Image classification data set "Dataset_split" (springboardmentor0430s/CircuitGuard on GitHub). Class labels (6): mousebite, open circuit, pinhole, short circuit, spur, spurious copper.

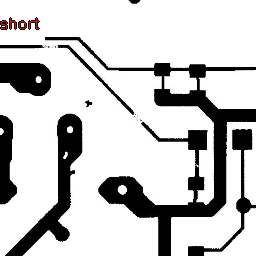
Label: spur

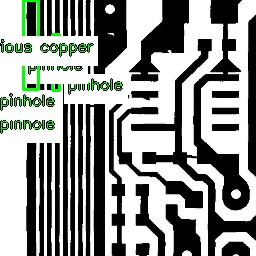
Label: mousebite

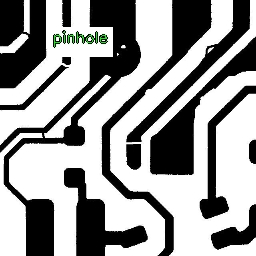
Label: spurious copper

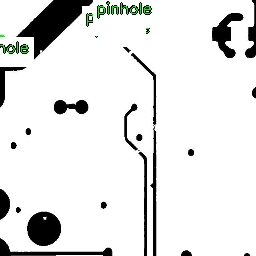
Label: open circuit

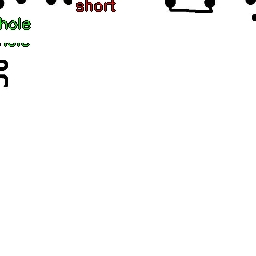
Label: mousebite

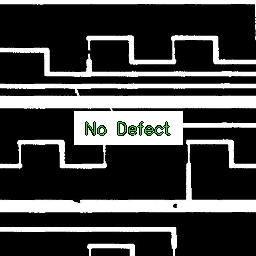
Label: short circuit
